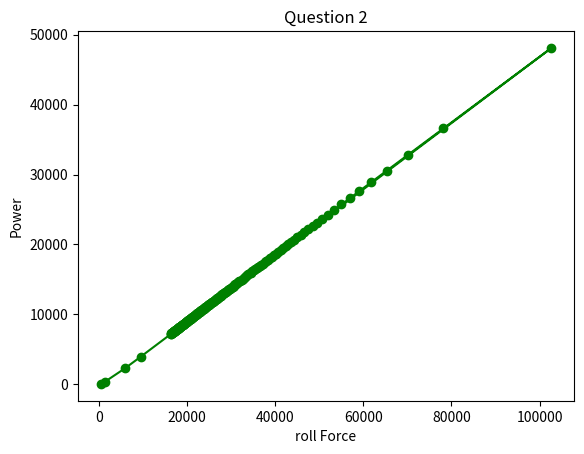

The script that saved this image:
import matplotlib
from matplotlib import pyplot as plt
import math

def get_P(t):
    L = (200*(10-t))**0.5
    w = 0.2
    e = math.log(10/t)
    Y_avg_bar = 1.15*(530*e**1.26)/1.26
    mu = 0.1
    h_avg = (10+t)/2
    F = L*w*Y_avg_bar*(1+mu*L/2/h_avg)
    N = 200
    P = math.pi*F*L*N/60000
    return P

def get_F(t):
    L = (200*(10-t))**0.5
    w = 0.2
    e = math.log(10/t)
    Y_avg_bar = 1.15*(530*e**1.26)/1.26
    mu = 0.1
    h_avg = (10+t)/2
    F = L*w*Y_avg_bar*(1+mu*L/2/h_avg)
    return F
x = [8, 6, 3, 2] + [i*0.001 for i in range(1, 1000, 5)]

Fs = [get_F(i) for i in x]
y = [get_P(i) for i in x]
print(y)
plt.plot(Fs, y, color='green', marker='o', linestyle='solid')
plt.title('Question 2')
plt.xlabel('roll Force')
plt.ylabel('Power')
plt.show()
